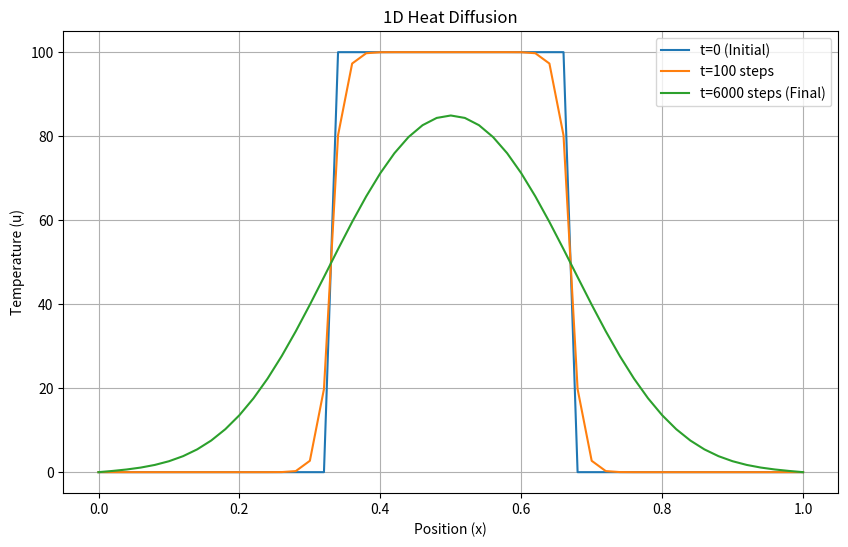

This chart was generated by the following Python code:
import numpy as np
import matplotlib.pyplot as plt

## --- 0. Initial parameters ---
L = 1 # Length of the rod in metres
T = 600 # Total time to simulate in seconds
alpha = 0.00001172 # Thermal diffusivity in square metres per second (for Steel)
nx = 51 # Number of spatial points


## --- 1. Discretization ---
delta_x = L / (nx - 1) # Distance between spatial points

# We need to calculate delta_t as we need to satisfy the stability condition
delta_t = 0.1 # Distance between snapshots, in seconds

if delta_t <= 0.5 * delta_x**2 / alpha:
    print(f'A delta_t of {delta_t} satisfies our stability condition')
else:
    raise ValueError('The chosen delta_t will break our model. Please choose a smaller delta_t')

nt = int(T / delta_t) # Number of time steps

print(f"Grid Spacing (dx): {delta_x:.5f} [m]")
print(f"Time Step (dt):    {delta_t:.5f} [s]")
print(f"Total Time Steps:  {nt}")

## --- 2. The Grid Array ---
# We create a matrix: Rows = Time steps, Columns = Space points
# We initialize it with zeros (the rod starts at 0 degrees)
u = np.zeros((nt + 1, nx))

# --- 3. Initial Conditions ---
# This represents a "square pulse" heat in the middle.
# The ends of the rod are 0 degrees, but the middle section is 100 degrees.
# We modify the FIRST row (time t=0)
u[0, int(nx/3) : int(2*nx/3)] = 100.0 

# --- 4. Boundary Conditions ---
# Let's hold the ends of the rod at 0 degrees (Dirichlet Boundary Condition)
# These values will not change in the loop.
u[:, 0] = 0.0 # 'Left' end
u[:, -1] = 0.0 # 'Right' end

# Calculate the stability constant 'r'
r = alpha * delta_t / delta_x**2

# Loop over time (skip the first row, which is t=0)
for n in range(0, nt):
    # Update the interior points (from index 1 to nx-2)
    # We use vectorization (slicing) instead of a second loop for speed
    u[n+1, 1:-1] = u[n, 1:-1] + r * (u[n, 2:] - 2*u[n, 1:-1] + u[n, :-2])
    
    # Note: We do not update u[:, 0] or u[:, -1] because those are boundaries.

# Create the x-axis for plotting
x = np.linspace(0, L, nx)

plt.figure(figsize=(10, 6))

# Plot initial condition
plt.plot(x, u[0, :], label='t=0 (Initial)')

# Plot t=100 (Step 100)
if nt > 100:
    plt.plot(x, u[100, :], label='t=100 steps')

# Plot final time
plt.plot(x, u[-1, :], label=f't={nt} steps (Final)')

plt.title('1D Heat Diffusion')
plt.xlabel('Position (x)')
plt.ylabel('Temperature (u)')
plt.legend()
plt.grid(True)
plt.show()
